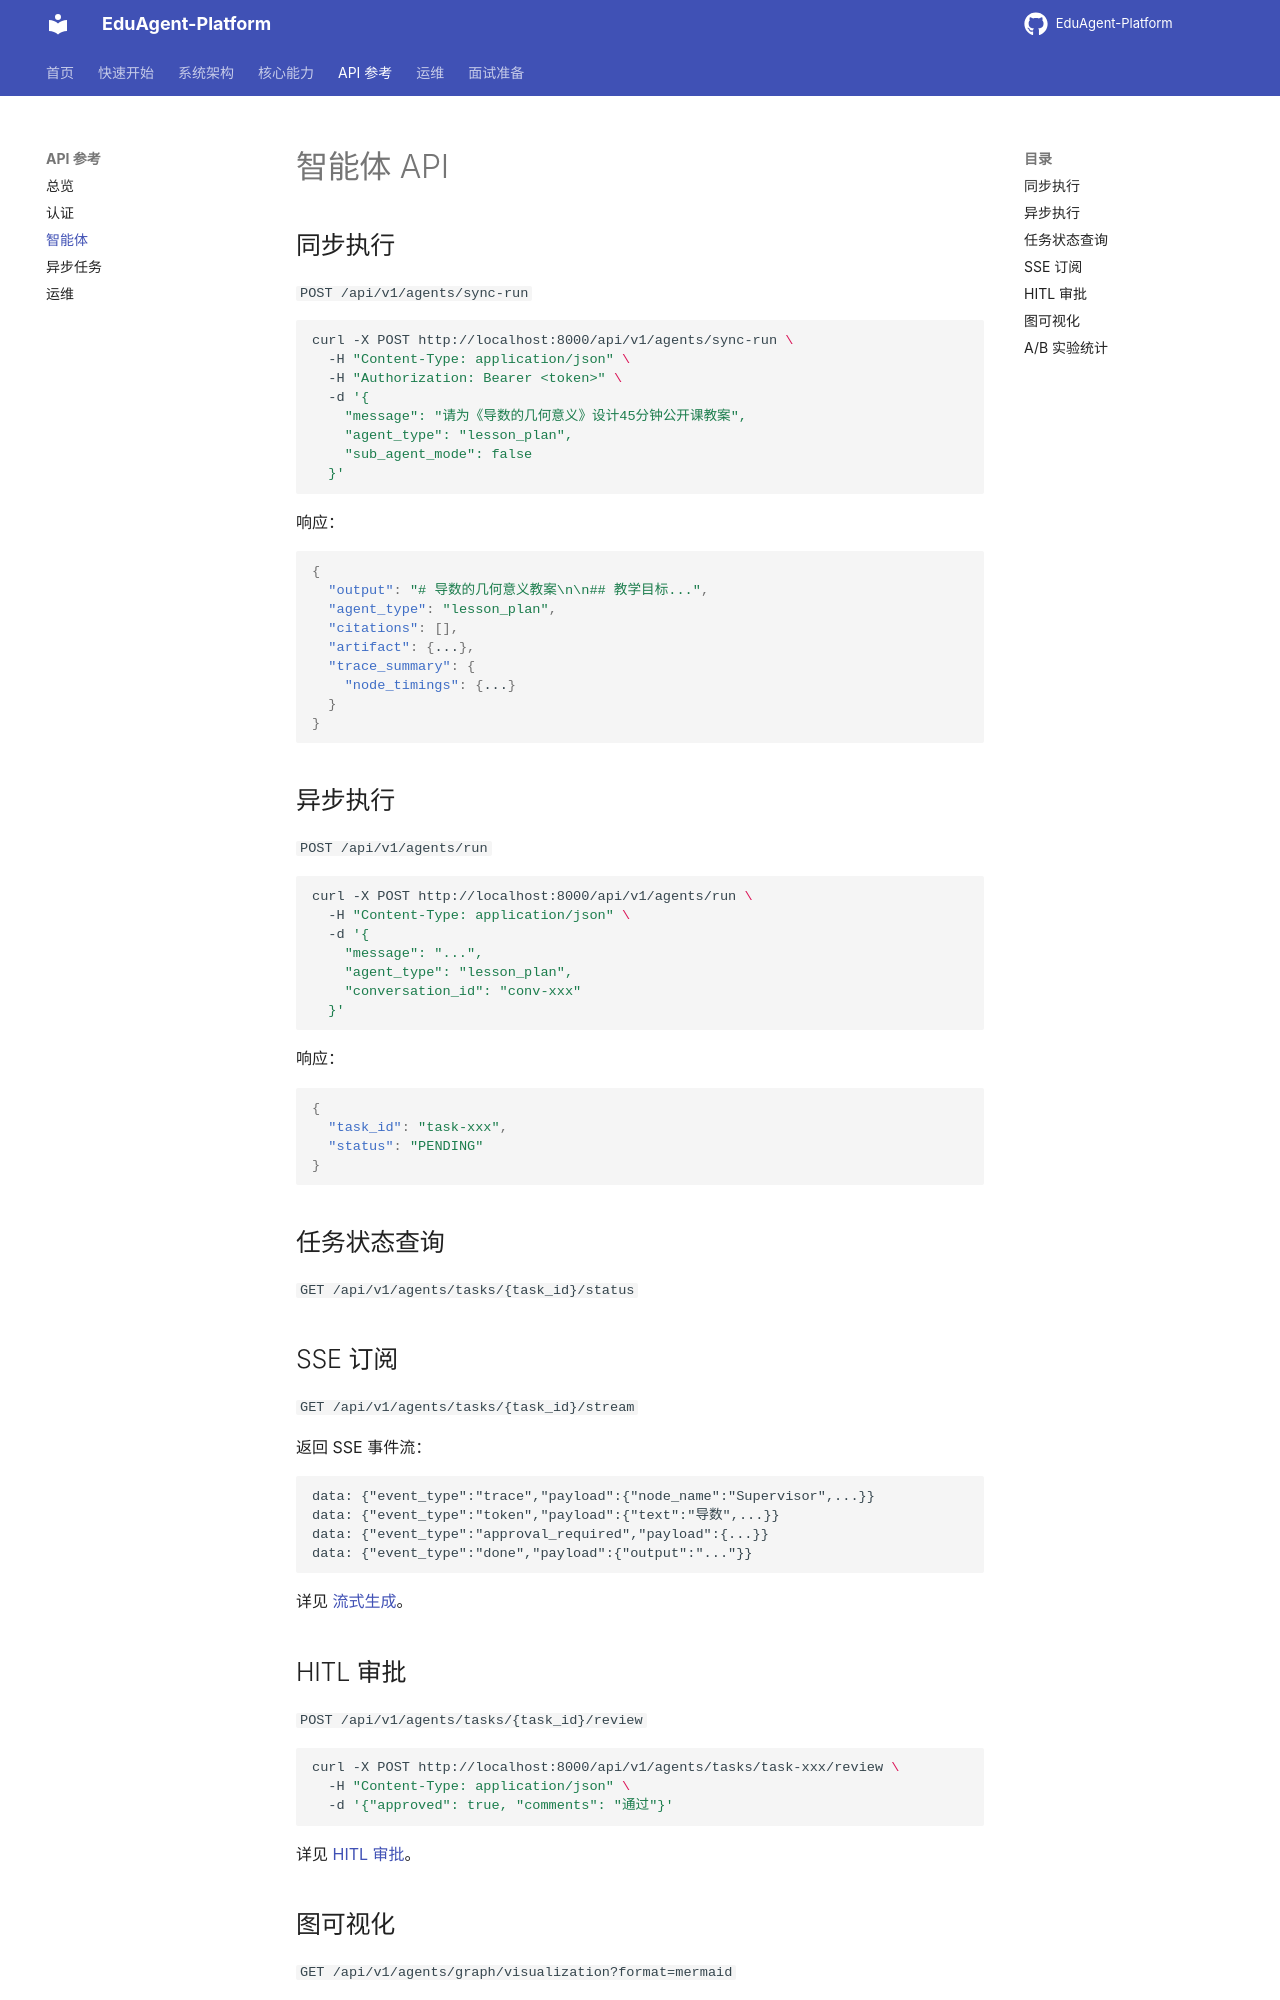

repository: jiaxiaojia123789/EduAgent-Platform · page: api/agents/index.html · generator: mkdocs

# 智能体 API

## 同步执行

`POST /api/v1/agents/sync-run`

```bash
curl -X POST http://localhost:8000/api/v1/agents/sync-run \
  -H "Content-Type: application/json" \
  -H "Authorization: Bearer <token>" \
  -d '{
    "message": "请为《导数的几何意义》设计45分钟公开课教案",
    "agent_type": "lesson_plan",
    "sub_agent_mode": false
  }'
```

响应：

```json
{
  "output": "# 导数的几何意义教案\n\n## 教学目标...",
  "agent_type": "lesson_plan",
  "citations": [],
  "artifact": {...},
  "trace_summary": {
    "node_timings": {...}
  }
}
```

## 异步执行

`POST /api/v1/agents/run`

```bash
curl -X POST http://localhost:8000/api/v1/agents/run \
  -H "Content-Type: application/json" \
  -d '{
    "message": "...",
    "agent_type": "lesson_plan",
    "conversation_id": "conv-xxx"
  }'
```

响应：

```json
{
  "task_id": "task-xxx",
  "status": "PENDING"
}
```

## 任务状态查询

`GET /api/v1/agents/tasks/{task_id}/status`

## SSE 订阅

`GET /api/v1/agents/tasks/{task_id}/stream`

返回 SSE 事件流：

```
data: {"event_type":"trace","payload":{"node_name":"Supervisor",...}}
data: {"event_type":"token","payload":{"text":"导数",...}}
data: {"event_type":"approval_required","payload":{...}}
data: {"event_type":"done","payload":{"output":"..."}}
```

详见 [流式生成](../features/streaming.md)。
